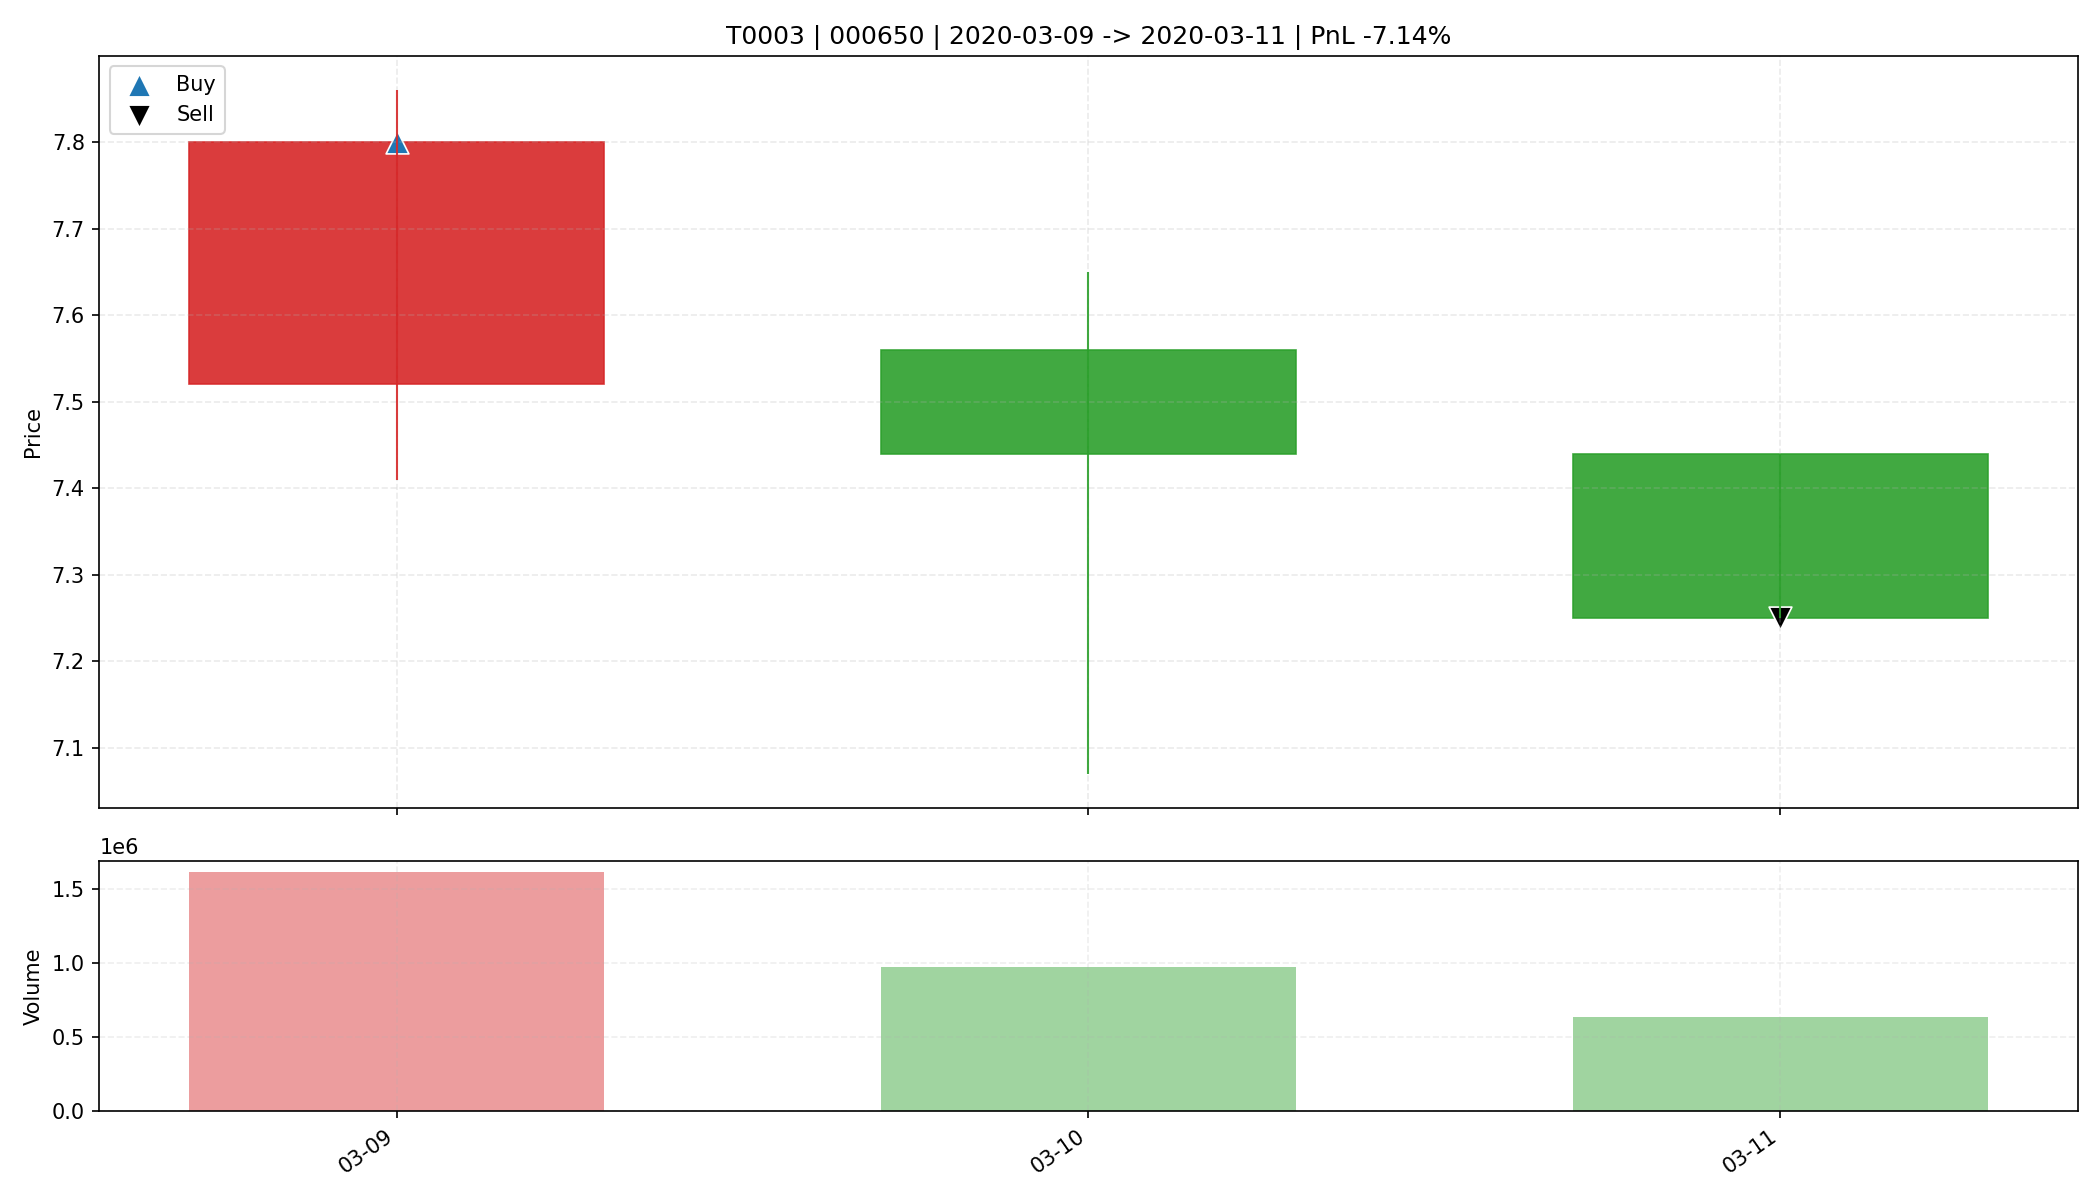

The table this chart was drawn from, first rows:
date, open, high, low, close, amount, volume, trade_id, code, buy_date, sell_date, buy_price, sell_price, matched_shares, buy_reason, sell_reason, sell_profit_pct, sell_hold_days, is_buy_day, is_sell_day, holding_day_index
2020-03-09, 7.52, 7.86, 7.41, 7.8, 1239768320, 1609791, T0003, 000650, 2020-03-09, 2020-03-11, 7.8, 7.25, 4200, 前10日振幅9.8%, 阳线涨幅3.7%, 突破均线, 温和放量1.7倍, MA…, 收盘跌破防守线(7.410), -7.144, 2.0, True, False, 0
2020-03-10, 7.56, 7.65, 7.07, 7.44, 716493632, 972018, T0003, 000650, 2020-03-09, 2020-03-11, 7.8, 7.25, 4200, 前10日振幅9.8%, 阳线涨幅3.7%, 突破均线, 温和放量1.7倍, MA…, 收盘跌破防守线(7.410), -7.144, 2.0, False, False, 1
2020-03-11, 7.44, 7.44, 7.25, 7.25, 464128192, 634664, T0003, 000650, 2020-03-09, 2020-03-11, 7.8, 7.25, 4200, 前10日振幅9.8%, 阳线涨幅3.7%, 突破均线, 温和放量1.7倍, MA…, 收盘跌破防守线(7.410), -7.144, 2.0, False, True, 2
